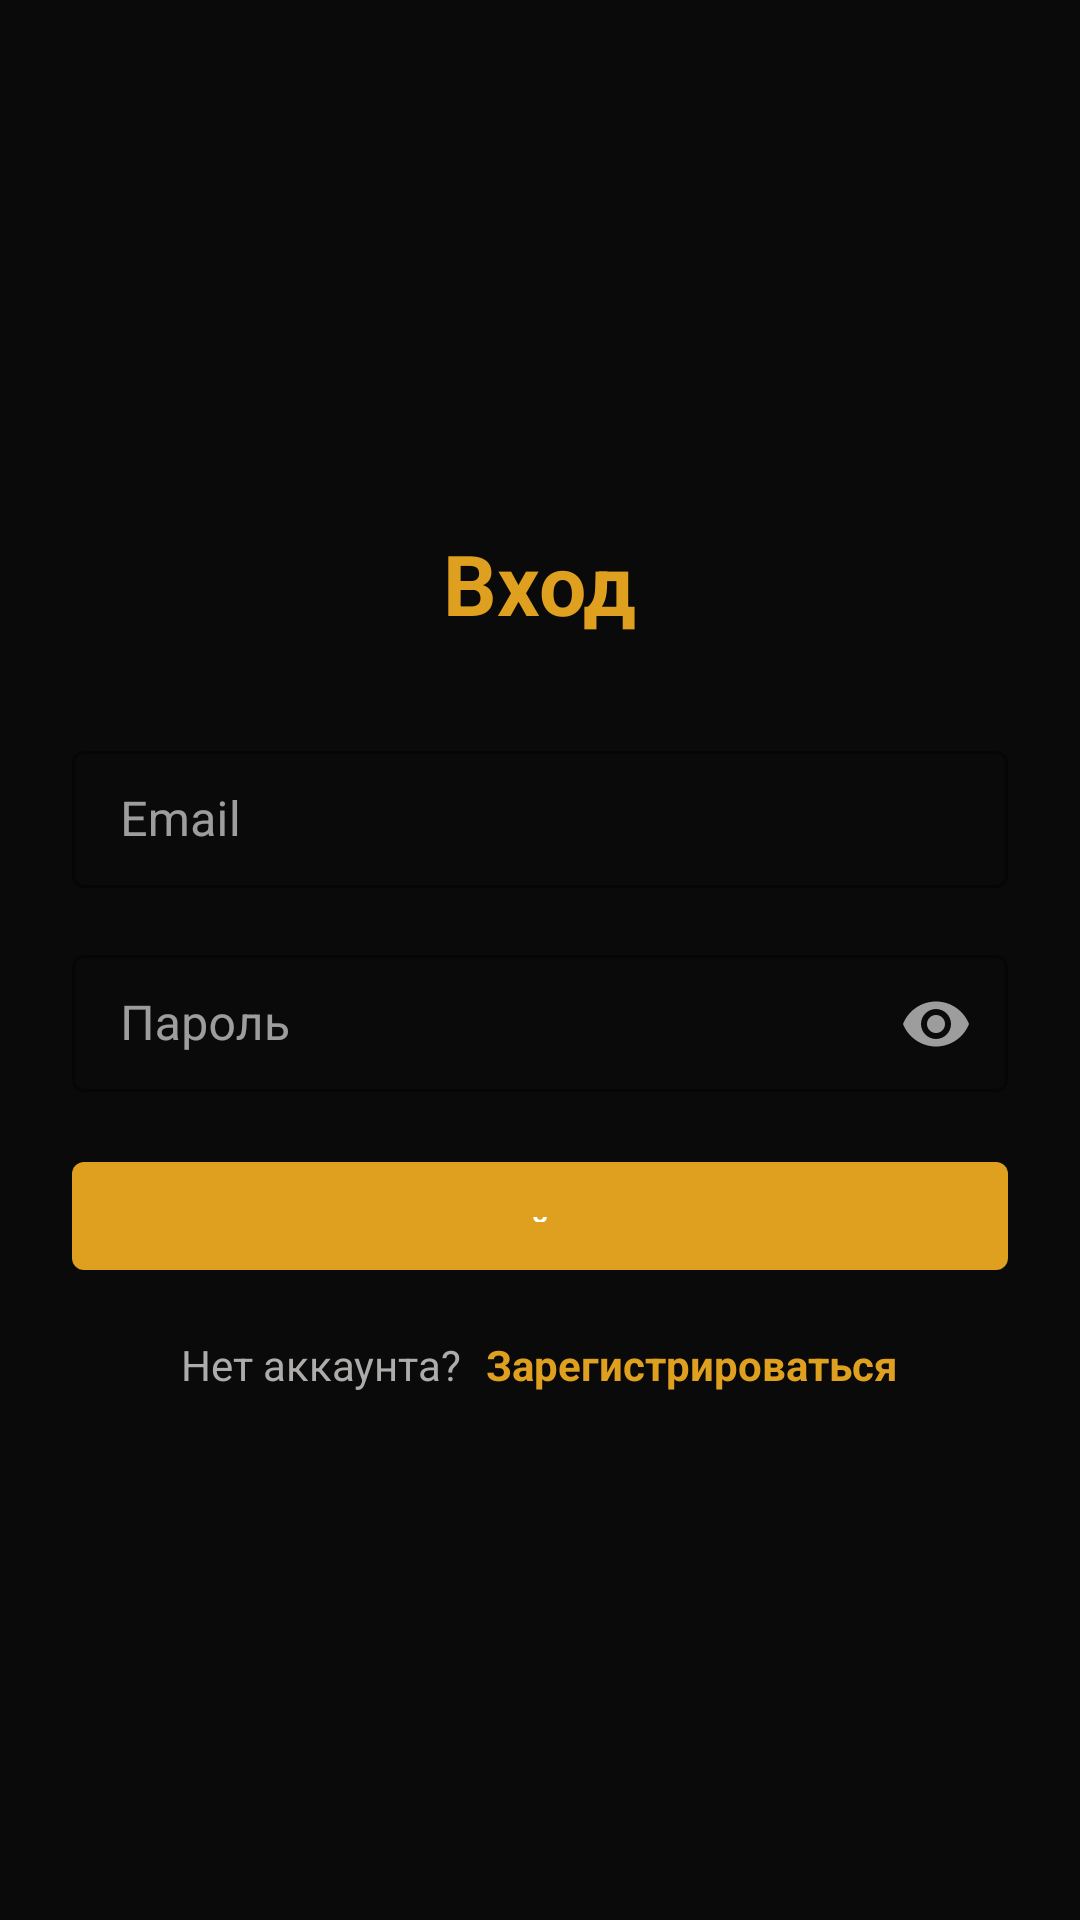

Here is an Android app screen rendered from its layout file. Give the layout XML and the strings, colors and styles it references.
<!-- AndroidManifest.xml: application theme Theme.Messenger -->
<!-- res/layout/activity_auth.xml -->
<?xml version="1.0" encoding="utf-8"?>
<LinearLayout xmlns:android="http://schemas.android.com/apk/res/android"
    xmlns:app="http://schemas.android.com/apk/res-auto"
    android:layout_width="match_parent"
    android:layout_height="match_parent"
    android:orientation="vertical"
    android:padding="24dp"
    android:background="@color/dark_bg"
    android:gravity="center">

    <TextView
        android:id="@+id/titleText"
        android:layout_width="wrap_content"
        android:layout_height="wrap_content"
        android:text="@string/login"
        android:textSize="28sp"
        android:textColor="@color/primary_gold"
        android:textStyle="bold"
        android:layout_marginBottom="32dp" />

    
    <com.google.android.material.textfield.TextInputLayout
        android:id="@+id/emailLayout"
        android:layout_width="match_parent"
        android:layout_height="wrap_content"
        style="@style/Widget.Messenger.TextInputLayout"
        android:layout_marginBottom="16dp">

        <com.google.android.material.textfield.TextInputEditText
            android:id="@+id/emailInput"
            android:layout_width="match_parent"
            android:layout_height="wrap_content"
            android:hint="@string/email"
            android:inputType="textEmailAddress"
            style="@style/Widget.Messenger.EditText" />

    </com.google.android.material.textfield.TextInputLayout>

    
    <com.google.android.material.textfield.TextInputLayout
        android:id="@+id/usernameLayout"
        android:layout_width="match_parent"
        android:layout_height="wrap_content"
        style="@style/Widget.Messenger.TextInputLayout"
        android:layout_marginBottom="16dp"
        android:visibility="gone">

        <com.google.android.material.textfield.TextInputEditText
            android:id="@+id/usernameInput"
            android:layout_width="match_parent"
            android:layout_height="wrap_content"
            android:hint="@string/username"
            style="@style/Widget.Messenger.EditText" />

    </com.google.android.material.textfield.TextInputLayout>

    
    <com.google.android.material.textfield.TextInputLayout
        android:id="@+id/passwordLayout"
        android:layout_width="match_parent"
        android:layout_height="wrap_content"
        style="@style/Widget.Messenger.TextInputLayout"
        android:layout_marginBottom="16dp"
        app:endIconMode="password_toggle">

        <com.google.android.material.textfield.TextInputEditText
            android:id="@+id/passwordInput"
            android:layout_width="match_parent"
            android:layout_height="wrap_content"
            android:hint="@string/password"
            android:inputType="textPassword"
            style="@style/Widget.Messenger.EditText" />

    </com.google.android.material.textfield.TextInputLayout>

    
    <com.google.android.material.textfield.TextInputLayout
        android:id="@+id/passwordConfirmLayout"
        android:layout_width="match_parent"
        android:layout_height="wrap_content"
        style="@style/Widget.Messenger.TextInputLayout"
        android:layout_marginBottom="16dp"
        android:visibility="gone"
        app:endIconMode="password_toggle">

        <com.google.android.material.textfield.TextInputEditText
            android:id="@+id/passwordConfirmInput"
            android:layout_width="match_parent"
            android:layout_height="wrap_content"
            android:hint="@string/password_confirm"
            android:inputType="textPassword"
            style="@style/Widget.Messenger.EditText" />

    </com.google.android.material.textfield.TextInputLayout>

    
    <TextView
        android:id="@+id/errorText"
        android:layout_width="match_parent"
        android:layout_height="wrap_content"
        android:textColor="@color/error"
        android:textSize="12sp"
        android:layout_marginBottom="16dp"
        android:visibility="gone" />

    
    <com.google.android.material.button.MaterialButton
        android:id="@+id/actionButton"
        android:layout_width="match_parent"
        android:layout_height="48dp"
        android:text="@string/button_login"
        style="@style/Widget.Messenger.Button"
        android:layout_marginBottom="16dp" />

    
    <LinearLayout
        android:layout_width="match_parent"
        android:layout_height="wrap_content"
        android:orientation="horizontal"
        android:gravity="center">

        <TextView
            android:id="@+id/toggleText"
            android:layout_width="wrap_content"
            android:layout_height="wrap_content"
            android:text="@string/no_account"
            android:textColor="@color/text_secondary"
            android:textSize="14sp"
            android:layout_marginEnd="8dp" />

        <TextView
            android:id="@+id/toggleButton"
            android:layout_width="wrap_content"
            android:layout_height="wrap_content"
            android:text="@string/button_register"
            android:textColor="@color/primary_gold"
            android:textStyle="bold"
            android:textSize="14sp" />

    </LinearLayout>

</LinearLayout>
<!-- resources referenced by this layout -->
<resources>
  <color name="dark_bg">#0a0a0a</color>
  <color name="error">#ff6b6b</color>
  <color name="primary_gold">#df9f1f</color>
  <color name="text_secondary">#adacab</color>
  <string name="button_login">Войти</string>
  <string name="button_register">Зарегистрироваться</string>
  <string name="email">Email</string>
  <string name="login">Вход</string>
  <string name="no_account">Нет аккаунта?</string>
  <string name="password">Пароль</string>
  <string name="password_confirm">Подтверждение пароля</string>
  <string name="username">Имя пользователя</string>
  <style name="Widget.Messenger.Button" parent="Widget.MaterialComponents.Button">
          <item name="android:textColor">@color/text_primary</item>
          <item name="backgroundTint">@color/primary_gold</item>
          <item name="android:paddingVertical">16dp</item>
      </style>
  <style name="Widget.Messenger.EditText" parent="Widget.MaterialComponents.TextInputEditText">
          <item name="android:textColor">@color/text_primary</item>
          <item name="android:textColorHint">@color/text_secondary</item>
          <item name="android:paddingVertical">12dp</item>
          <item name="android:paddingHorizontal">16dp</item>
      </style>
  <style name="Widget.Messenger.TextInputLayout" parent="Widget.MaterialComponents.TextInputLayout.OutlinedBox">
          <item name="boxStrokeColor">@color/secondary_dark_brown</item>
          <item name="boxStrokeWidth">1dp</item>
          <item name="hintTextColor">@color/text_secondary</item>
      </style>
  <style name="Theme.Messenger" parent="Theme.MaterialComponents.NoActionBar">
          <item name="colorPrimary">@color/primary_gold</item>
          <item name="colorPrimaryVariant">@color/primary_dark</item>
          <item name="colorSecondary">@color/secondary_gray</item>
          <item name="colorSecondaryVariant">@color/secondary_dark_brown</item>
          <item name="android:colorBackground">@color/dark_bg</item>
          <item name="android:colorForeground">@color/text_primary</item>
          <item name="android:windowBackground">@color/dark_bg</item>
          <item name="android:textColor">@color/text_primary</item>
          <item name="android:textColorPrimary">@color/text_primary</item>
          <item name="android:textColorSecondary">@color/text_secondary</item>
      </style>
  <color name="text_primary">#FFFFFF</color>
  <color name="secondary_dark_brown">#503c32</color>
  <color name="primary_dark">#1c1404</color>
  <color name="secondary_gray">#848483</color>
</resources>
